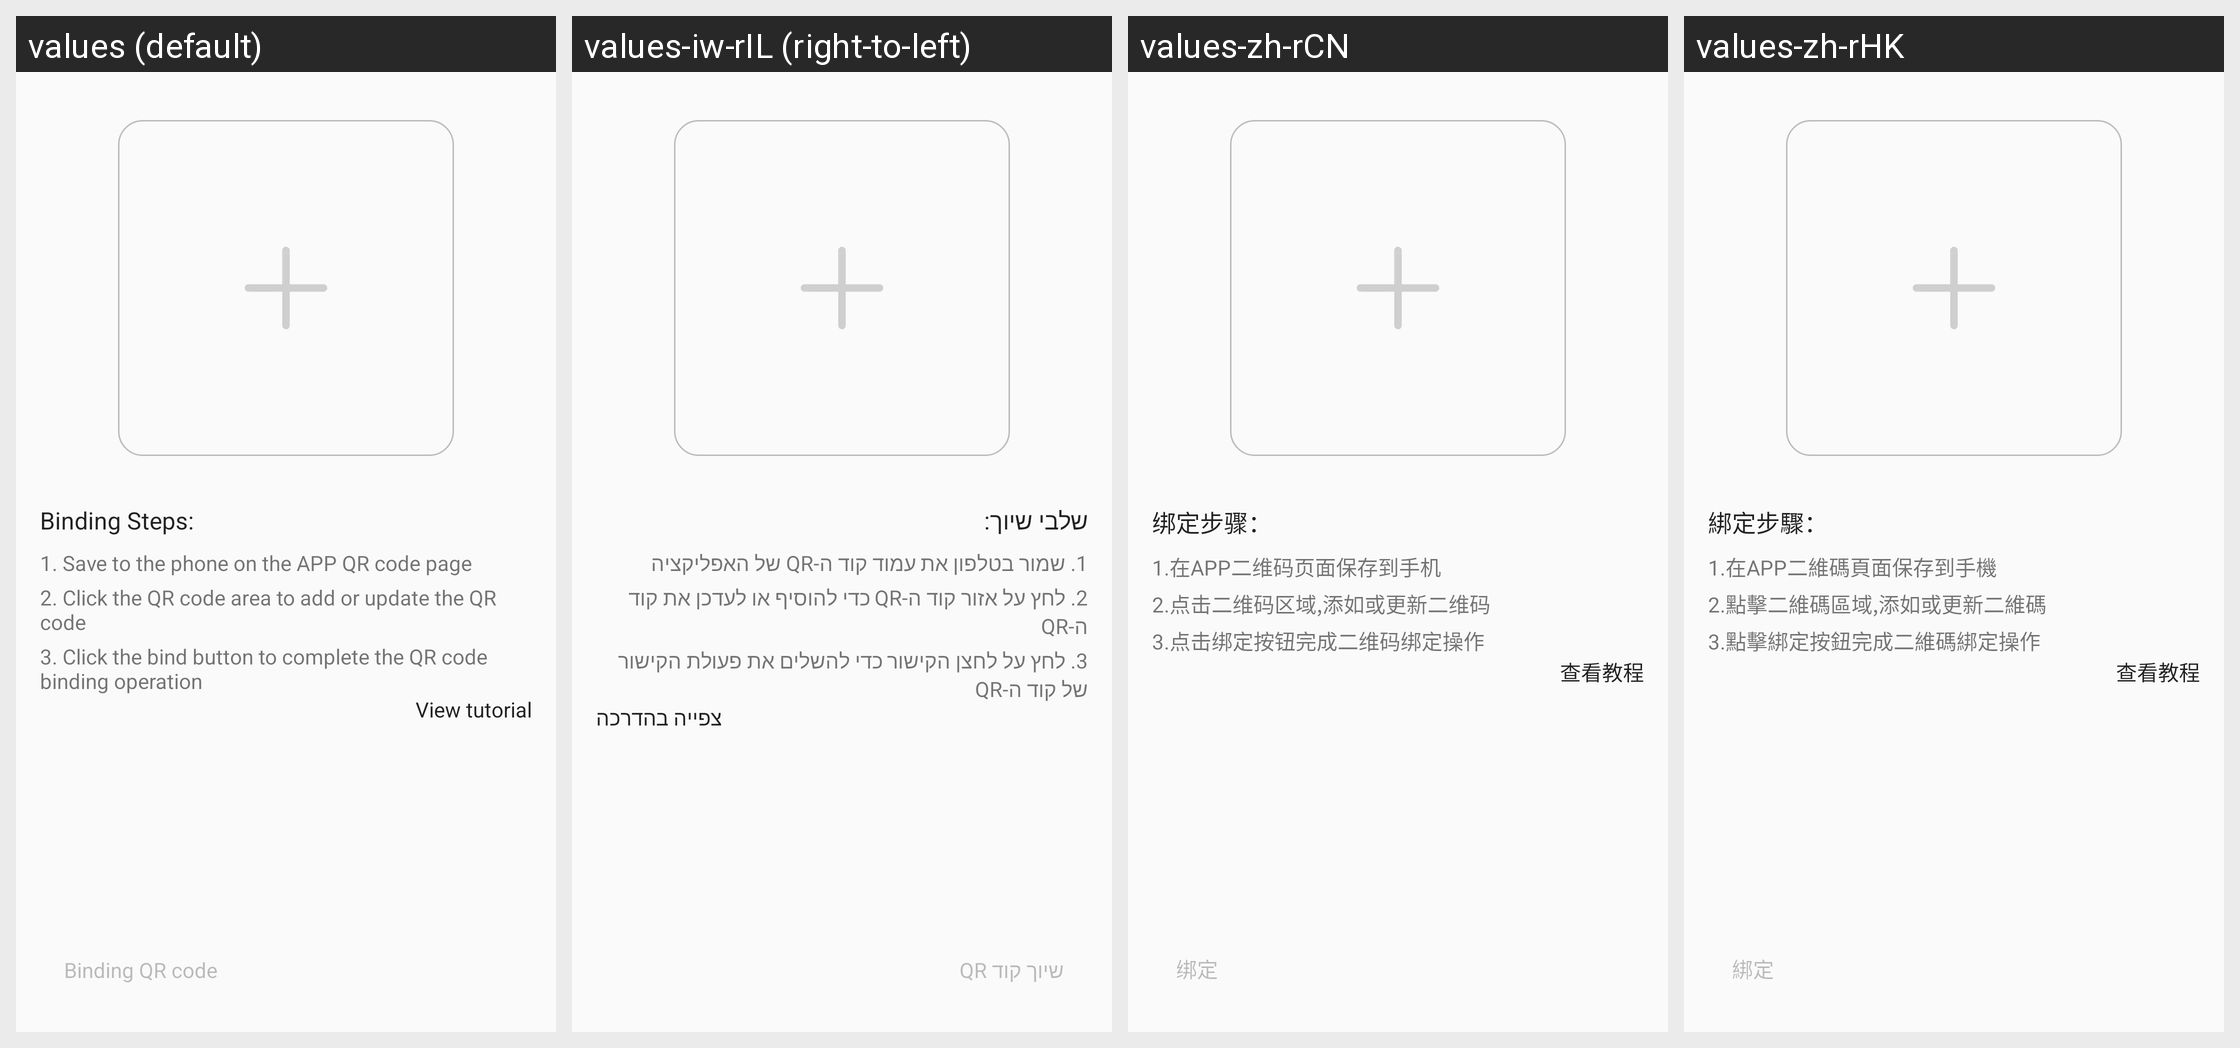

The Android screen above is rendered under several locales of the same app. Produce the string resources it draws, with the default and per-locale values.
Android screen res/layout/fragment_qr_code_settings.xml rendered under 4 locales, left to right: values (default), values-iw-rIL (right-to-left), values-zh-rCN, values-zh-rHK. Device: Nexus 5 (rendered at 1080×1920; each locale shown at half size, 540×960, under a caption strip naming it); theme Theme.FitCloudPro.
Other locales in the repository, not shown: values-af, values-am, values-ar, values-as, values-az, values-be, values-bg, values-bn, values-bs, values-ca, values-cs, values-cs-rCZ, values-da, values-da-rDK, values-de, values-el, values-en, values-en-rGB, values-es, values-es-rES, values-es-rUS, values-et, values-eu, values-fa, values-fi, values-fi-rFI, values-fr, values-fr-rCA, values-gl, values-gu, values-hi, values-hi-rIN, values-hr, values-hr-rHR, values-hu, values-hu-rHU, values-hy, values-in, values-is, values-it, values-iw, values-ja, values-ja-rJP, values-ka, values-kk, values-km, values-kn, values-ko, values-ky, values-lo, values-lt, values-lv, values-mk, values-ml, values-mn, values-mr, values-ms, values-my, values-nb, values-ne, values-nl, values-or, values-pa, values-pl, values-pt, values-pt-rBR, values-pt-rPT, values-ro, values-ru, values-si, values-sk, values-sk-rSK, values-sl, values-sq, values-sr, values-sv, values-sv-rSE, values-sw, values-ta, values-te, values-th, values-th-rTH, values-tl, values-tr, values-tr-rTR, values-uk, values-uk-rUA, values-ur, values-uz, values-vi, values-vi-rVN, values-zh, values-zh-rTW, values-zu.
Strings drawn on this screen, with the default value and each locale's value (text and hints the layout hard-codes, and strings that could not be matched under every locale, appear in the picture but are not listed):

qr_code_bind_step_title
  values: Binding Steps:
  values-iw-rIL: שלבי שיוך:
  values-zh-rCN: 绑定步骤：
  values-zh-rHK: 綁定步驟：

qr_code_bind_step1
  values: 1. Save to the phone on the APP QR code page
  values-iw-rIL: 1. שמור בטלפון את עמוד קוד ה-QR של האפליקציה
  values-zh-rCN: 1.在APP二维码页面保存到手机
  values-zh-rHK: 1.在APP二維碼頁面保存到手機

qr_code_bind_step2
  values: 2. Click the QR code area to add or update the QR code
  values-iw-rIL: 2. לחץ על אזור קוד ה-QR כדי להוסיף או לעדכן את קוד ה-QR
  values-zh-rCN: 2.点击二维码区域,添如或更新二维码
  values-zh-rHK: 2.點擊二維碼區域,添如或更新二維碼

qr_code_bind_step3
  values: 3. Click the bind button to complete the QR code binding operation
  values-iw-rIL: 3. לחץ על לחצן הקישור כדי להשלים את פעולת הקישור של קוד ה-QR
  values-zh-rCN: 3.点击绑定按钮完成二维码绑定操作
  values-zh-rHK: 3.點擊綁定按鈕完成二維碼綁定操作

qr_code_bind_help
  values: View tutorial
  values-iw-rIL: צפייה בהדרכה
  values-zh-rCN: 查看教程
  values-zh-rHK: 查看教程

qr_code_bind
  values: Binding QR code
  values-iw-rIL: שיוך קוד QR
  values-zh-rCN: 绑定
  values-zh-rHK: 綁定
